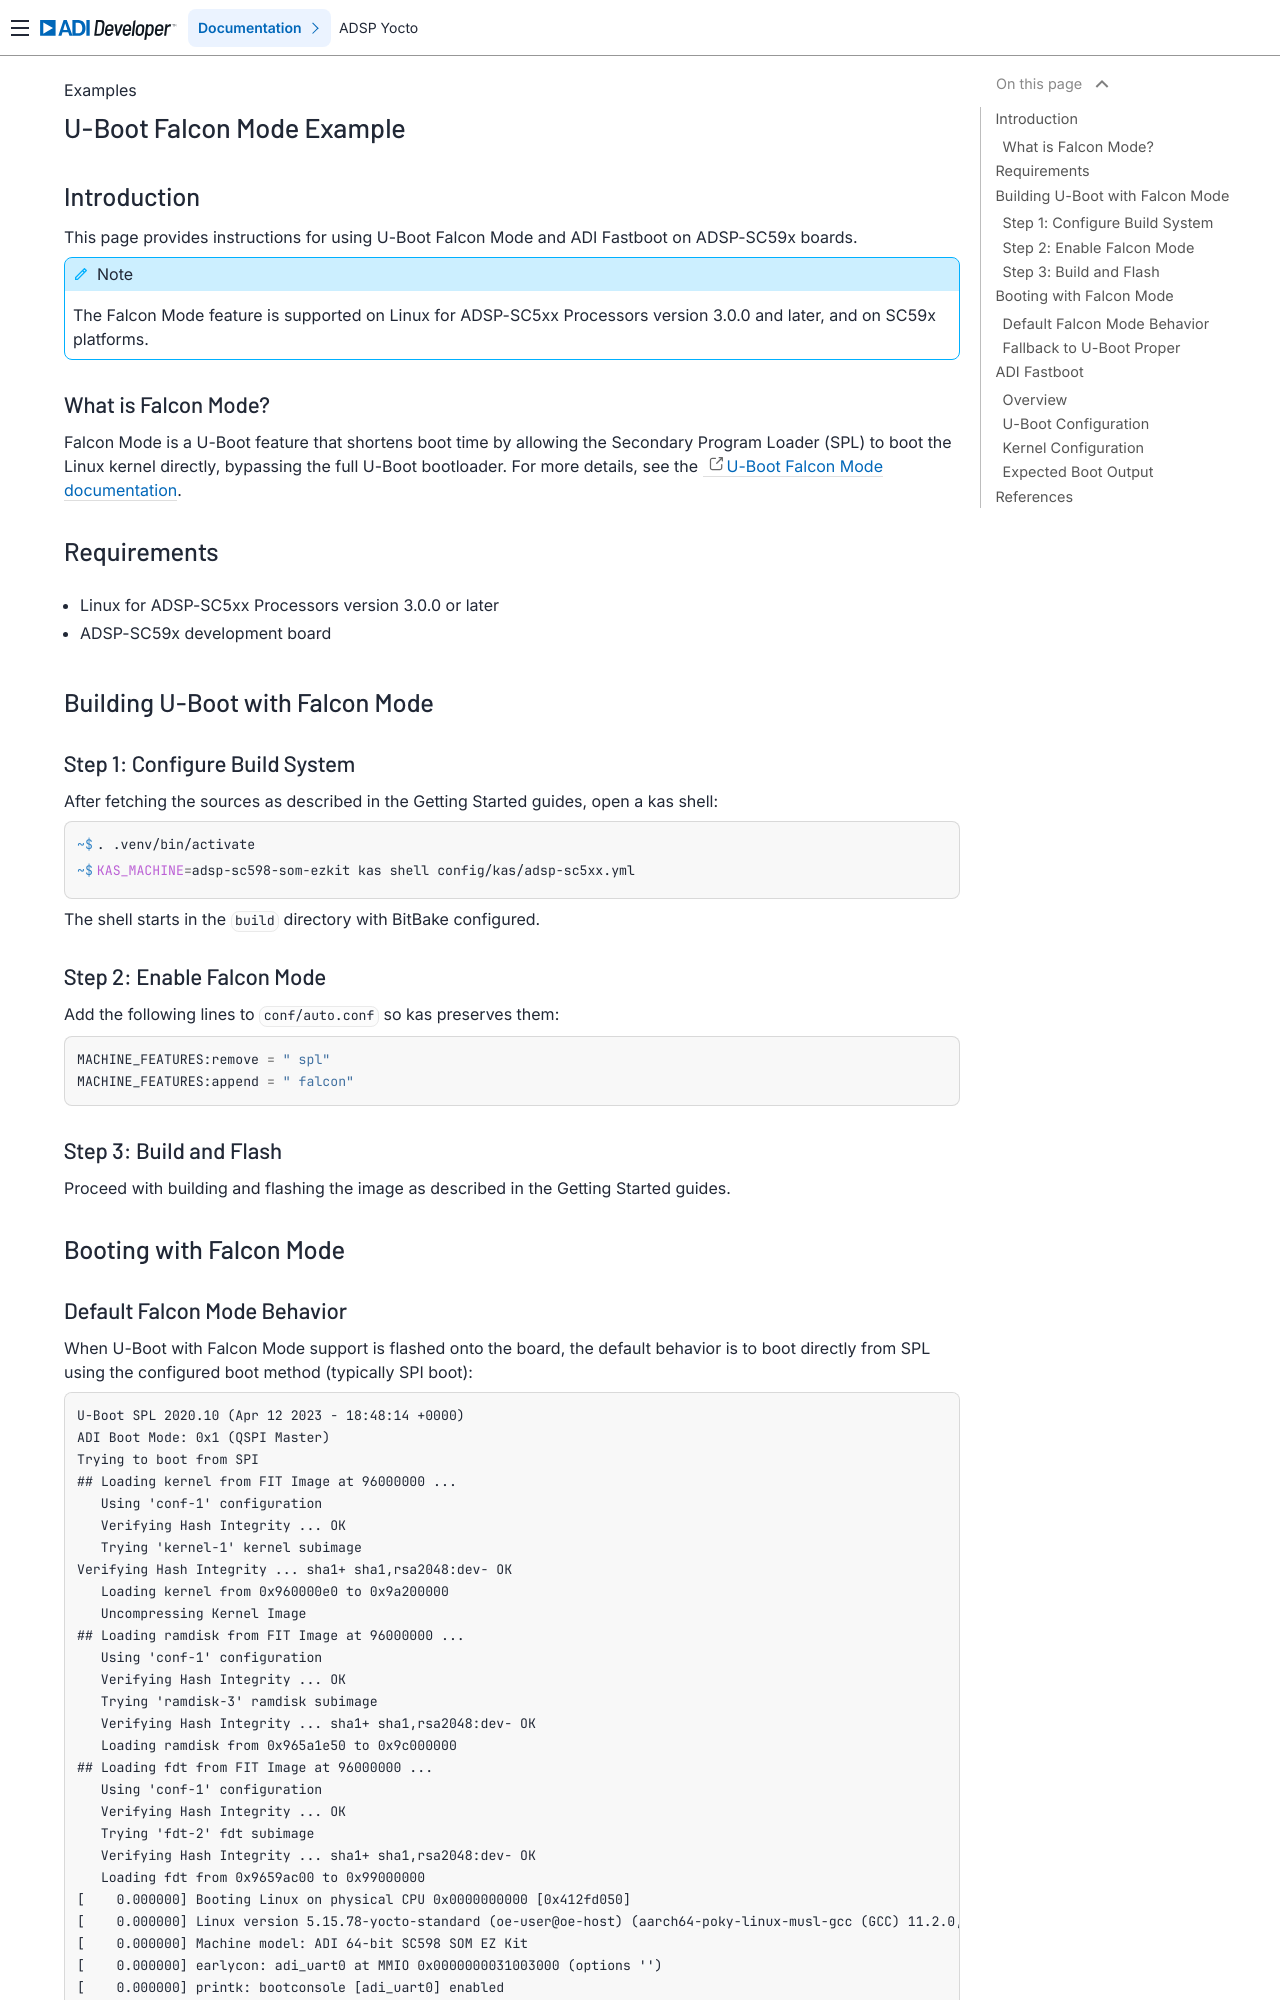

repository: analogdevicesinc/lnxdsp-adi-meta · page: examples/U-Boot-Falcon-Mode-Example/index.html · generator: sphinx

U-Boot Falcon Mode Example
==========================

Introduction
------------

This page provides instructions for using U-Boot Falcon Mode and ADI Fastboot
on ADSP-SC59x boards.

.. note::

   The Falcon Mode feature is supported on Linux for ADSP-SC5xx Processors
   version 3.0.0 and later, and on SC59x platforms.

What is Falcon Mode?
~~~~~~~~~~~~~~~~~~~~

Falcon Mode is a U-Boot feature that shortens boot time by allowing the Secondary Program Loader (SPL) to boot the Linux kernel directly, bypassing the full U-Boot bootloader. For more details, see the `U-Boot Falcon Mode documentation <https://github.com/ARM-software/u-boot/blob/master/doc/README.falcon>`_.

Requirements
------------

* Linux for ADSP-SC5xx Processors version 3.0.0 or later
* ADSP-SC59x development board

Building U-Boot with Falcon Mode
---------------------------------

Step 1: Configure Build System
~~~~~~~~~~~~~~~~~~~~~~~~~~~~~~~

After fetching the sources as described in the Getting Started guides, open a
kas shell:

.. shell::

   $. .venv/bin/activate
   $KAS_MACHINE=adsp-sc598-som-ezkit kas shell config/kas/adsp-sc5xx.yml

The shell starts in the ``build`` directory with BitBake configured.

Step 2: Enable Falcon Mode
~~~~~~~~~~~~~~~~~~~~~~~~~~~

Add the following lines to ``conf/auto.conf`` so kas preserves them:

.. code-block::

   MACHINE_FEATURES:remove = " spl"
   MACHINE_FEATURES:append = " falcon"

Step 3: Build and Flash
~~~~~~~~~~~~~~~~~~~~~~~~

Proceed with building and flashing the image as described in the Getting
Started guides.

Booting with Falcon Mode
-------------------------

Default Falcon Mode Behavior
~~~~~~~~~~~~~~~~~~~~~~~~~~~~~

When U-Boot with Falcon Mode support is flashed onto the board, the default
behavior is to boot directly from SPL using the configured boot method
(typically SPI boot):

.. code-block:: text

   U-Boot SPL 2020.10 (Apr 12 2023 - 18:48:14 +0000)
   ADI Boot Mode: 0x1 (QSPI Master)
   Trying to boot from SPI
   ## Loading kernel from FIT Image at 96000000 ...
      Using 'conf-1' configuration
      Verifying Hash Integrity ... OK
      Trying 'kernel-1' kernel subimage
   Verifying Hash Integrity ... sha1+ sha1,rsa2048:dev- OK
      Loading kernel from 0x960000e0 to 0x9a200000
      Uncompressing Kernel Image
   ## Loading ramdisk from FIT Image at 96000000 ...
      Using 'conf-1' configuration
      Verifying Hash Integrity ... OK
      Trying 'ramdisk-3' ramdisk subimage
      Verifying Hash Integrity ... sha1+ sha1,rsa2048:dev- OK
      Loading ramdisk from 0x965a1e50 to 0x9c000000
   ## Loading fdt from FIT Image at 96000000 ...
      Using 'conf-1' configuration
      Verifying Hash Integrity ... OK
      Trying 'fdt-2' fdt subimage
      Verifying Hash Integrity ... sha1+ sha1,rsa2048:dev- OK
      Loading fdt from 0x9659ac00 to 0x99000000
   [    0.000000] Booting Linux on physical CPU 0x0000000000 [0x412fd050]
   [    0.000000] Linux version 5.15.78-yocto-standard (oe-user@oe-host) (aarch64-poky-linux-musl-gcc (GCC) 11.2.0, GNU ld (GNU Binutils) 2.38.20220313) #1 SMP PREEMPT Wed Apr 12 17:53:07 UTC 2023
   [    0.000000] Machine model: ADI 64-bit SC598 SOM EZ Kit
   [    0.000000] earlycon: adi_uart0 at MMIO 0x0000000031003000 (options '')
   [    0.000000] printk: bootconsole [adi_uart0] enabled
   [    0.000000] efi: UEFI not found.

Fallback to U-Boot Proper
~~~~~~~~~~~~~~~~~~~~~~~~~~

You can bypass Falcon Mode and fall back to full U-Boot by holding down the
push button ``PB1`` on the carrier board during reset/boot:

.. code-block:: text

   U-Boot SPL 2020.10 (Apr 12 2023 - 18:48:14 +0000)
   Pushbutton helding during boot -- entering U-Boot ProperADI Boot Mode: 0x1 (QSPI Master)
   Trying to boot from BOOTROM


   U-Boot 2020.10 (Apr 12 2023 - 18:48:14 +0000)

   CPU:   ADSP ADSP-SC598-0.0 (spi slave boot)
   Model: ADI sc598-som-ezkit
   DRAM:  224 MiB
   WDT:   Not found!
   MMC:   mmc@310C7000: 0
   Loading Environment from SPIFlash... SF: Detected is25lp512 with page size 256 Bytes, erase size 64 KiB, total 64 MiB
   OK
   In:    serial@0x31003000
   Out:   serial@0x31003000
   Err:   serial@0x31003000
   Net:   eth0: eth0
   Hit any key to stop autoboot:  0

ADI Fastboot
------------

Overview
~~~~~~~~

Yocto release 5.0.0 introduces ADI Fastboot, which combines U-Boot Falcon Mode
with kernel modifications to achieve the fastest possible boot times, enabling
hardware initialization and userspace application execution with minimal delay.

**Currently supported boards:**

* ADSP-SC598-SOM-EZKIT

U-Boot Configuration
~~~~~~~~~~~~~~~~~~~~

SOMs with the EZKIT carrier default to using OSPI flash (device 0 on bus 0) for
booting, instead of the standard QSPI configuration present on the SOM. This is
coupled with DMA and maximum clock frequencies to achieve extremely fast
transactions.

Flash the OSPI on the EZKIT carrier via U-Boot. Once U-Boot is loaded via GDB,
execute:

.. code-block:: console

   => run update_spi_uboot_only
   => setenv sfdev 0:0; run update_spi_fit

This will flash U-Boot to QSPI and the fitImage to OSPI.
